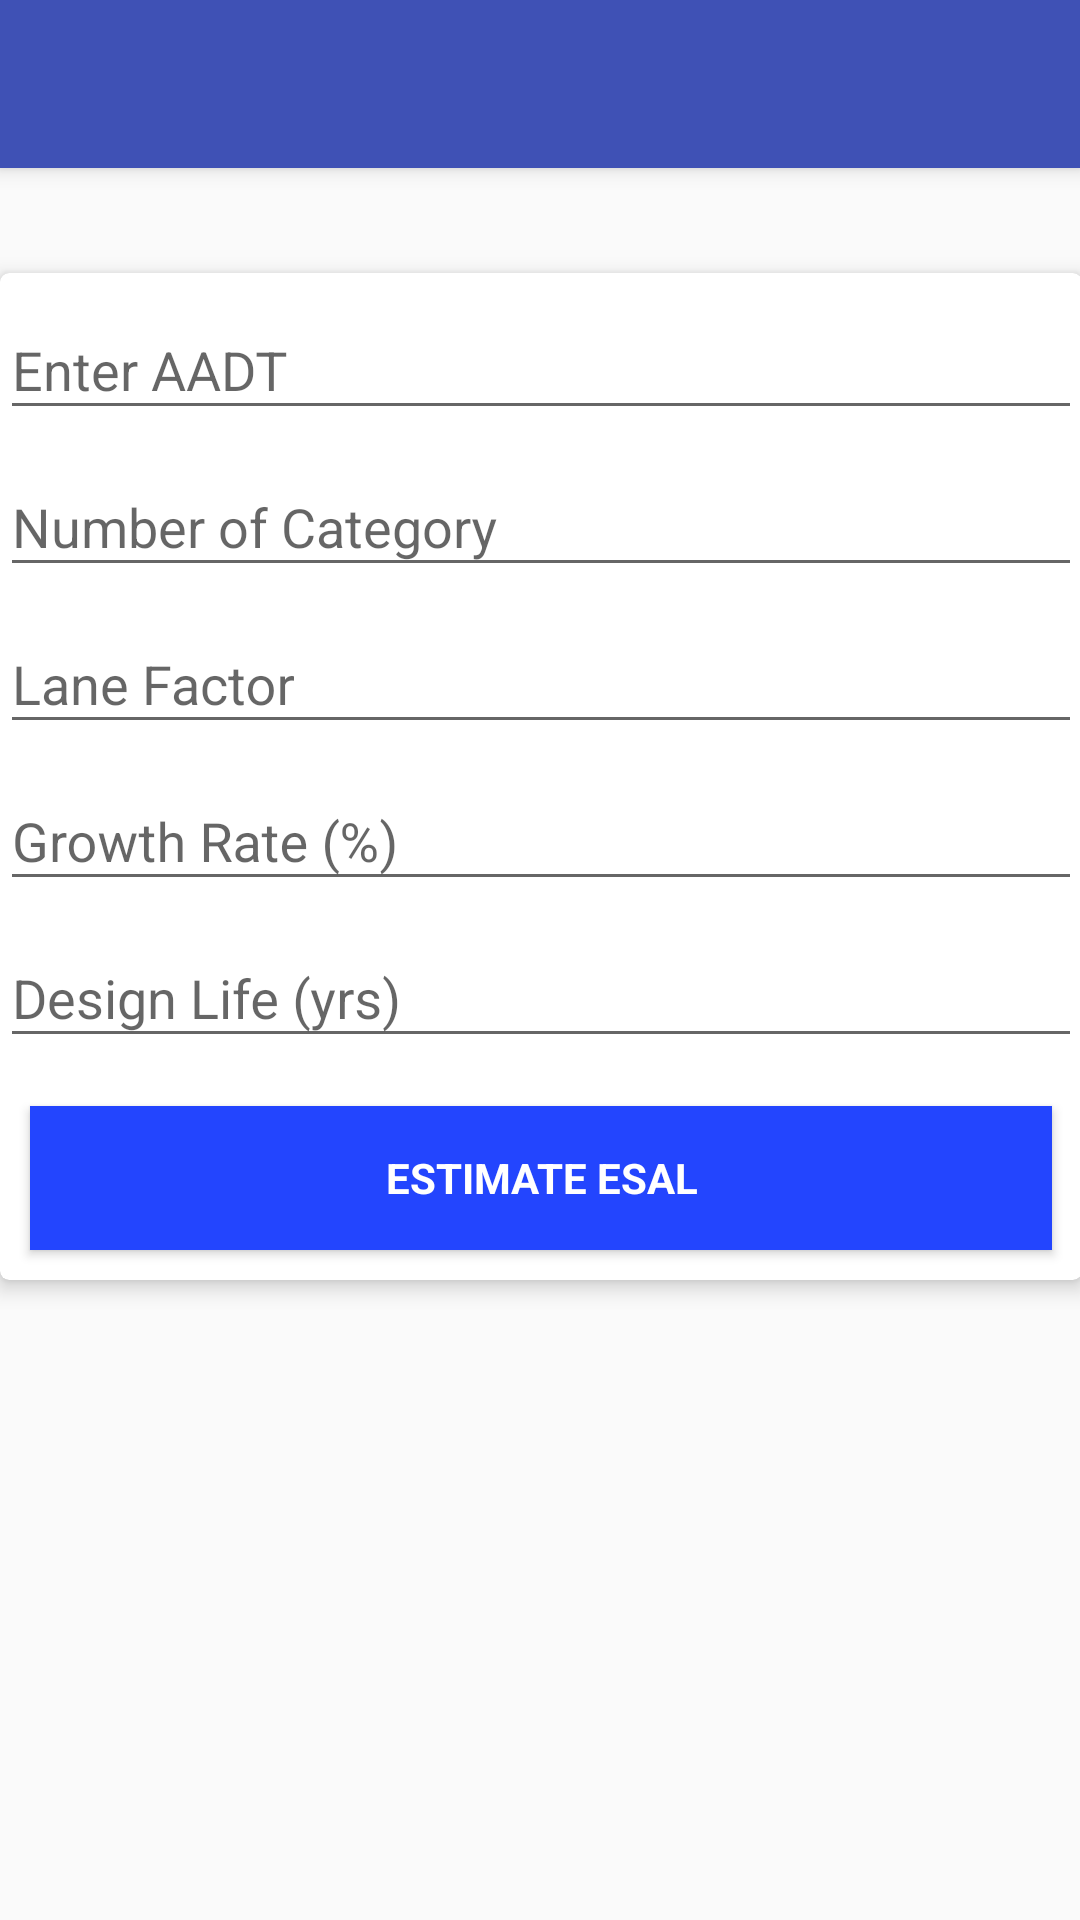

The Android layout XML behind this screen, and the referenced resources:
<!-- AndroidManifest.xml: application theme AppTheme -->
<!-- res/layout/pre_esal_estimator.xml -->
<?xml version="1.0" encoding="utf-8"?>
<android.support.design.widget.CoordinatorLayout xmlns:android="http://schemas.android.com/apk/res/android"
    xmlns:app="http://schemas.android.com/apk/res-auto"
    xmlns:tools="http://schemas.android.com/tools"
    android:layout_width="match_parent"
    android:layout_height="match_parent"
    android:fitsSystemWindows="true"
    tools:context="com.trafik.trafiktrak.ESALEstimator">

    <android.support.design.widget.AppBarLayout
        android:layout_width="match_parent"
        android:layout_height="wrap_content"
        android:theme="@style/AppTheme.AppBarOverlay">

        <android.support.v7.widget.Toolbar
            android:id="@+id/toolbar_esal_estimator"
            android:layout_width="match_parent"
            android:layout_height="?attr/actionBarSize"
            android:background="?attr/colorPrimary"
            app:popupTheme="@style/AppTheme.PopupOverlay" />

    </android.support.design.widget.AppBarLayout>

    <include layout="@layout/pre_esal_estimator_content" />

</android.support.design.widget.CoordinatorLayout>
<!-- res/layout/pre_esal_estimator_content.xml (included above) -->
<?xml version="1.0" encoding="utf-8"?>
<ScrollView xmlns:android="http://schemas.android.com/apk/res/android"
    xmlns:app="http://schemas.android.com/apk/res-auto"
    xmlns:tools="http://schemas.android.com/tools"
    android:layout_width="match_parent"
    android:layout_height="match_parent"
    android:paddingBottom="@dimen/activity_vertical_margin"
    android:paddingLeft="@dimen/activity_horizontal_margin"
    android:paddingRight="@dimen/activity_horizontal_margin"
    android:paddingTop="@dimen/activity_vertical_margin"
    app:layout_behavior="@string/appbar_scrolling_view_behavior"
    tools:context="com.trafik.trafiktrak.AADTEstimator"
    tools:showIn="@layout/pre_esal_estimator">

    <android.support.v7.widget.CardView
        android:layout_width="match_parent"
        android:layout_height="wrap_content"
        android:layout_marginTop="35dp"
        app:cardElevation="4dp"
        app:cardCornerRadius="3dp"
        android:padding="16dp"
        android:focusableInTouchMode="true"
        android:layout_marginBottom="15dp"
        >
        <LinearLayout
            android:id="@+id/esal_form"
            android:layout_width="match_parent"
            android:layout_height="wrap_content"
            android:orientation="vertical">

            <android.support.design.widget.TextInputLayout
                android:layout_width="match_parent"
                android:layout_height="wrap_content">

                <EditText
                    android:id="@+id/aadt"
                    android:layout_width="match_parent"
                    android:layout_height="wrap_content"
                    android:hint="@string/prompt_aadt"
                    android:inputType="numberDecimal"
                    android:maxLines="1"
                    android:singleLine="true" />

            </android.support.design.widget.TextInputLayout>
            <android.support.design.widget.TextInputLayout
                android:layout_width="match_parent"
                android:layout_height="wrap_content">

                <EditText
                    android:id="@+id/num_of_category"
                    android:layout_width="match_parent"
                    android:layout_height="wrap_content"
                    android:hint="@string/prompt_number_of_category"
                    android:inputType="number"
                    android:maxLines="1"
                    android:singleLine="true" />

            </android.support.design.widget.TextInputLayout>

            <android.support.design.widget.TextInputLayout
                android:layout_width="match_parent"
                android:layout_height="wrap_content">

                <EditText
                    android:id="@+id/fd"
                    android:layout_width="match_parent"
                    android:layout_height="wrap_content"
                    android:hint="@string/prompt_lane_factor"
                    android:inputType="numberDecimal"
                    android:maxLines="1"
                    android:singleLine="true" />

            </android.support.design.widget.TextInputLayout>

            <android.support.design.widget.TextInputLayout
                android:layout_width="match_parent"
                android:layout_height="wrap_content">

                <EditText
                    android:id="@+id/growth_rate"
                    android:layout_width="match_parent"
                    android:layout_height="wrap_content"
                    android:hint="@string/prompt_growth_rate"
                    android:inputType="numberDecimal"
                    android:maxLines="1"
                    android:singleLine="true" />

            </android.support.design.widget.TextInputLayout>
            <android.support.design.widget.TextInputLayout
                android:layout_width="match_parent"
                android:layout_height="wrap_content">

                <EditText
                    android:id="@+id/design_life"
                    android:layout_width="match_parent"
                    android:layout_height="wrap_content"
                    android:hint="@string/prompt_design_life"
                    android:inputType="numberDecimal"
                    android:maxLines="1"
                    android:singleLine="true" />

            </android.support.design.widget.TextInputLayout>


            <Button
                android:id="@+id/pre_esal_estimator"
                style="?android:textAppearanceSmall"
                android:layout_width="match_parent"
                android:layout_height="wrap_content"
                android:layout_gravity="center_horizontal"
                android:layout_marginTop="16dp"
                android:layout_marginStart="10dp"
                android:layout_marginLeft="10dp"
                android:layout_marginEnd="10dp"
                android:layout_marginRight="10dp"
                android:layout_marginBottom="10dp"
                android:background="@color/ui_component_color"
                android:text="@string/estimate_esal"
                android:textColor="@color/cardview_light_background"
                android:textStyle="bold" />


        </LinearLayout>

    </android.support.v7.widget.CardView>

</ScrollView>
<!-- resources referenced by this layout -->
<resources>
  <color name="ui_component_color">#2345FE</color>
  <string name="estimate_esal">Estimate ESAL</string>
  <string name="prompt_aadt">Enter AADT</string>
  <string name="prompt_design_life">Design Life (yrs)</string>
  <string name="prompt_growth_rate">Growth Rate (%)</string>
  <string name="prompt_lane_factor">Lane Factor</string>
  <string name="prompt_number_of_category">Number of Category</string>
  <style name="AppTheme.AppBarOverlay" parent="ThemeOverlay.AppCompat.Dark.ActionBar" />
  <style name="AppTheme.PopupOverlay" parent="ThemeOverlay.AppCompat.Light" />
  <style name="AppTheme" parent="Theme.AppCompat.Light.NoActionBar">
          
          <item name="colorPrimary">@color/colorPrimary</item>
          <item name="colorPrimaryDark">@color/colorPrimaryDark</item>
          <item name="colorAccent">@color/colorAccent</item>
      </style>
  <color name="colorPrimary">#3F51B5</color>
  <color name="colorPrimaryDark">#303f9f</color>
  <color name="colorAccent">#FF4081</color>
</resources>
